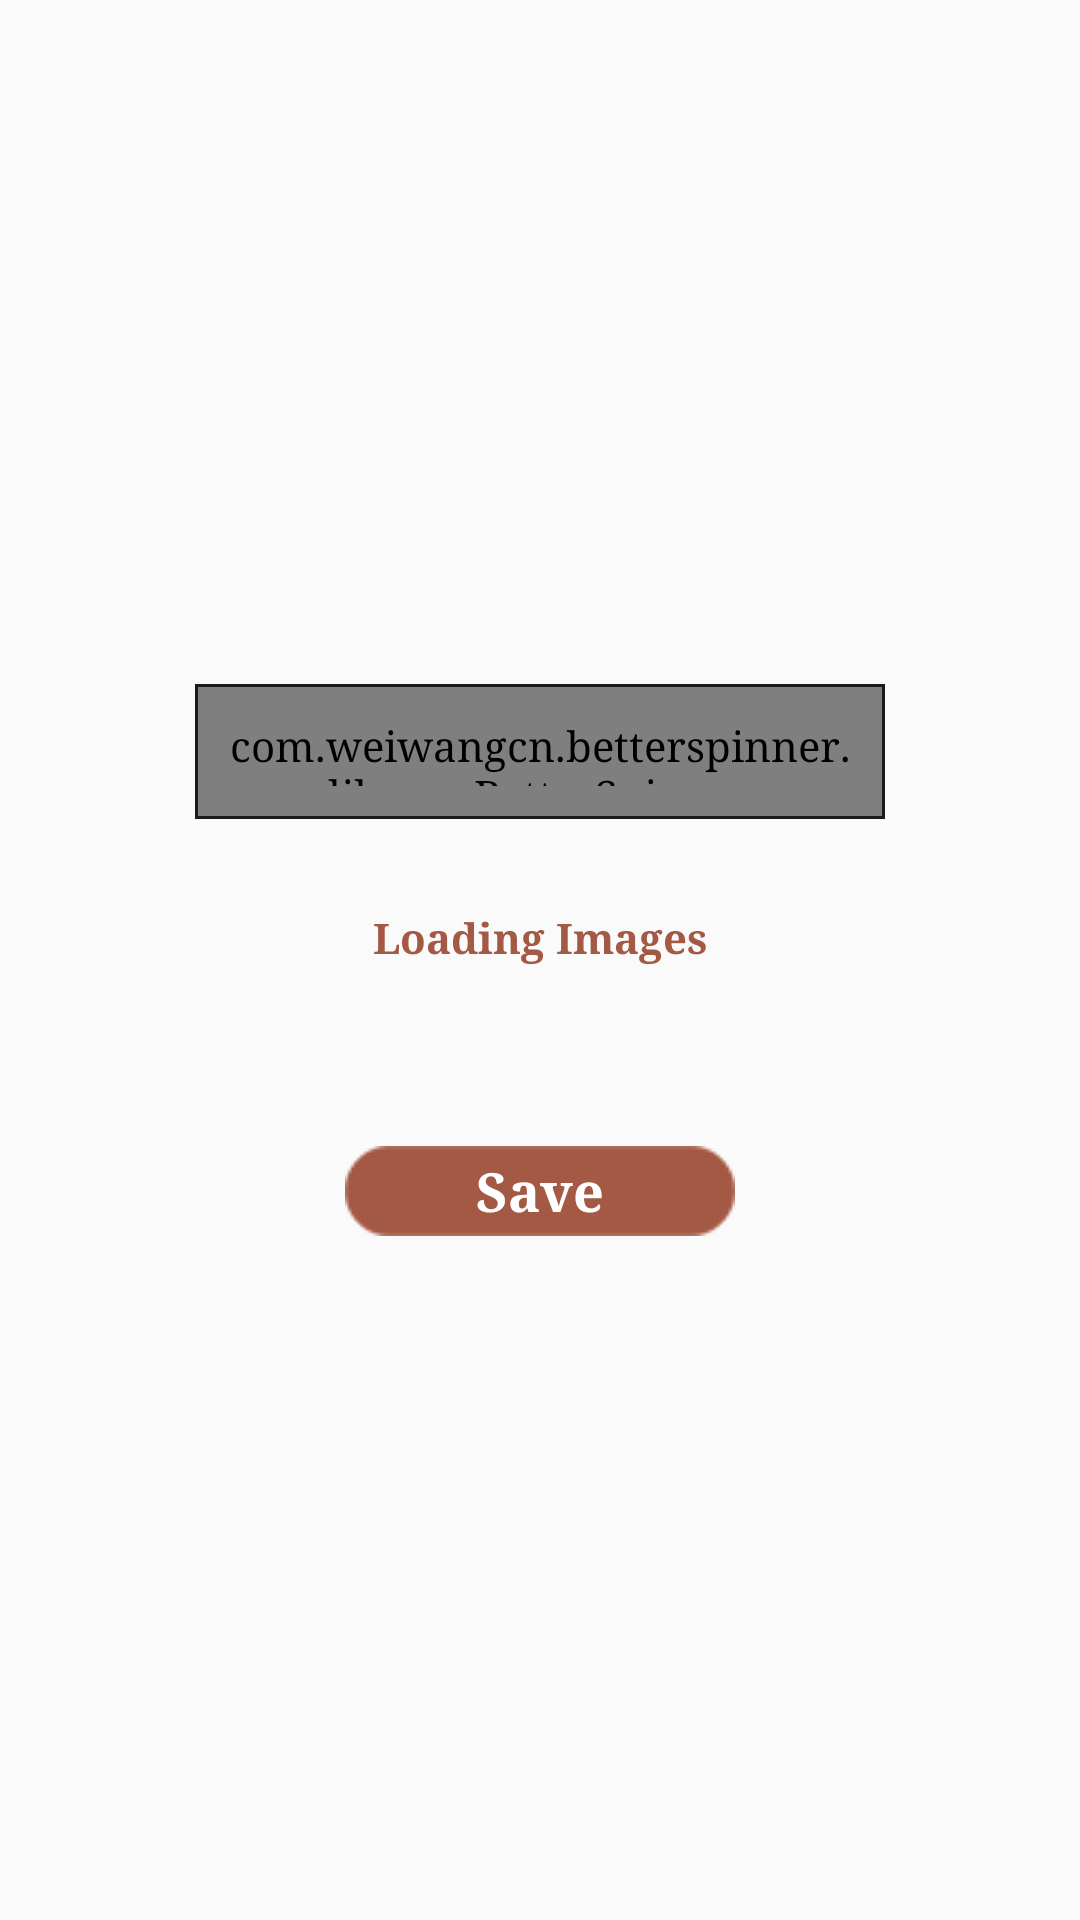

This screen was rendered from an Android layout file. Write that file and the resources it references.
<!-- AndroidManifest.xml: application theme AppTheme -->
<!-- res/layout/fragment_settings.xml -->
<RelativeLayout xmlns:android="http://schemas.android.com/apk/res/android"
    xmlns:tools="http://schemas.android.com/tools"
    android:layout_width="match_parent"
    android:layout_height="match_parent"
    xmlns:app="http://schemas.android.com/apk/res-auto"
    tools:context=".Fragments.Settings">

    <LinearLayout
        android:orientation="vertical"
        android:layout_width="match_parent"
        android:layout_height="wrap_content"
        android:layout_centerVertical="true"
        android:layout_alignParentEnd="true">

        <FrameLayout
            android:layout_width="match_parent"
            android:layout_height="45dp"
            android:background="@color/colorAccent"
            android:layout_marginLeft="65dp"
            android:layout_marginRight="65dp"
            android:id="@+id/frameLayout">
            <com.weiwangcn.betterspinner.library.BetterSpinner
                android:layout_width="match_parent"
                android:layout_height="match_parent"
                android:background="#ffffff"
                android:layout_margin="1dp"
                android:padding="10dp"
                android:textColorHint="@color/colorPrimary"
                android:hint="@string/changelang"
                android:gravity="center"
                android:textSize="15dp"
                android:id="@+id/lang_spinner" />
        </FrameLayout>

        <Switch
            android:layout_width="wrap_content"
            android:layout_height="wrap_content"
            android:text="@string/loadimages"
            android:id="@+id/switch1"
            android:thumb="@android:color/transparent"
            android:track="@android:color/transparent"
            android:button="@drawable/custom_switch_inner_holo_light"
            android:layout_below="@+id/frameLayout"
            android:layout_centerHorizontal="true"
            android:checked="false"
            android:padding="10dp"
            android:textStyle="bold"
            android:textColor="@color/colorPrimary"
            android:layout_marginTop="20dp"
            android:layout_gravity="center" />

        <TextView
            android:layout_width="wrap_content"
            android:layout_height="wrap_content"
            android:textAppearance="?android:attr/textAppearanceMedium"
            android:text="@string/save"
            android:id="@+id/accept_btn"
            android:layout_below="@+id/switch1"
            android:layout_centerHorizontal="true"
            android:textColor="#ffffff"
            android:background="@drawable/backg_btn"
            android:gravity="center"
            android:textStyle="bold"
            android:layout_marginTop="50dp"
            android:layout_gravity="center" />

    </LinearLayout>

</RelativeLayout>
<!-- resources referenced by this layout -->
<resources>
  <color name="colorAccent">#1a1a1a</color>
  <color name="colorPrimary">#a45944</color>
  <!-- drawable backg_btn: png bitmap (drawable, 3219 bytes) -->
  <!-- drawable custom_switch_inner_holo_light (drawable-large) -->
  <?xml version="1.0" encoding="utf-8"?>
  <selector xmlns:android="http://schemas.android.com/apk/res/android">
      <item android:drawable="@drawable/off_btn"
          android:state_checked="false"/>
      <item android:drawable="@drawable/on_btn"
          android:state_checked="true"/>
  </selector>
  <string name="changelang">Change Language</string>
  <string name="loadimages">Loading Images</string>
  <string name="save">Save</string>
  <style name="AppTheme" parent="Theme.AppCompat.Light.DarkActionBar">
          
          <item name="android:typeface">serif</item>
          <item name="colorPrimary">@color/colorPrimary</item>
          <item name="colorPrimaryDark">@color/colorPrimaryDark</item>
          <item name="colorAccent">@color/colorAccent</item>
      </style>
  <!-- drawable off_btn: png bitmap (drawable, 3013 bytes) -->
  <!-- drawable on_btn: png bitmap (drawable, 3062 bytes) -->
  <color name="colorPrimaryDark">#b7c497</color>
</resources>
